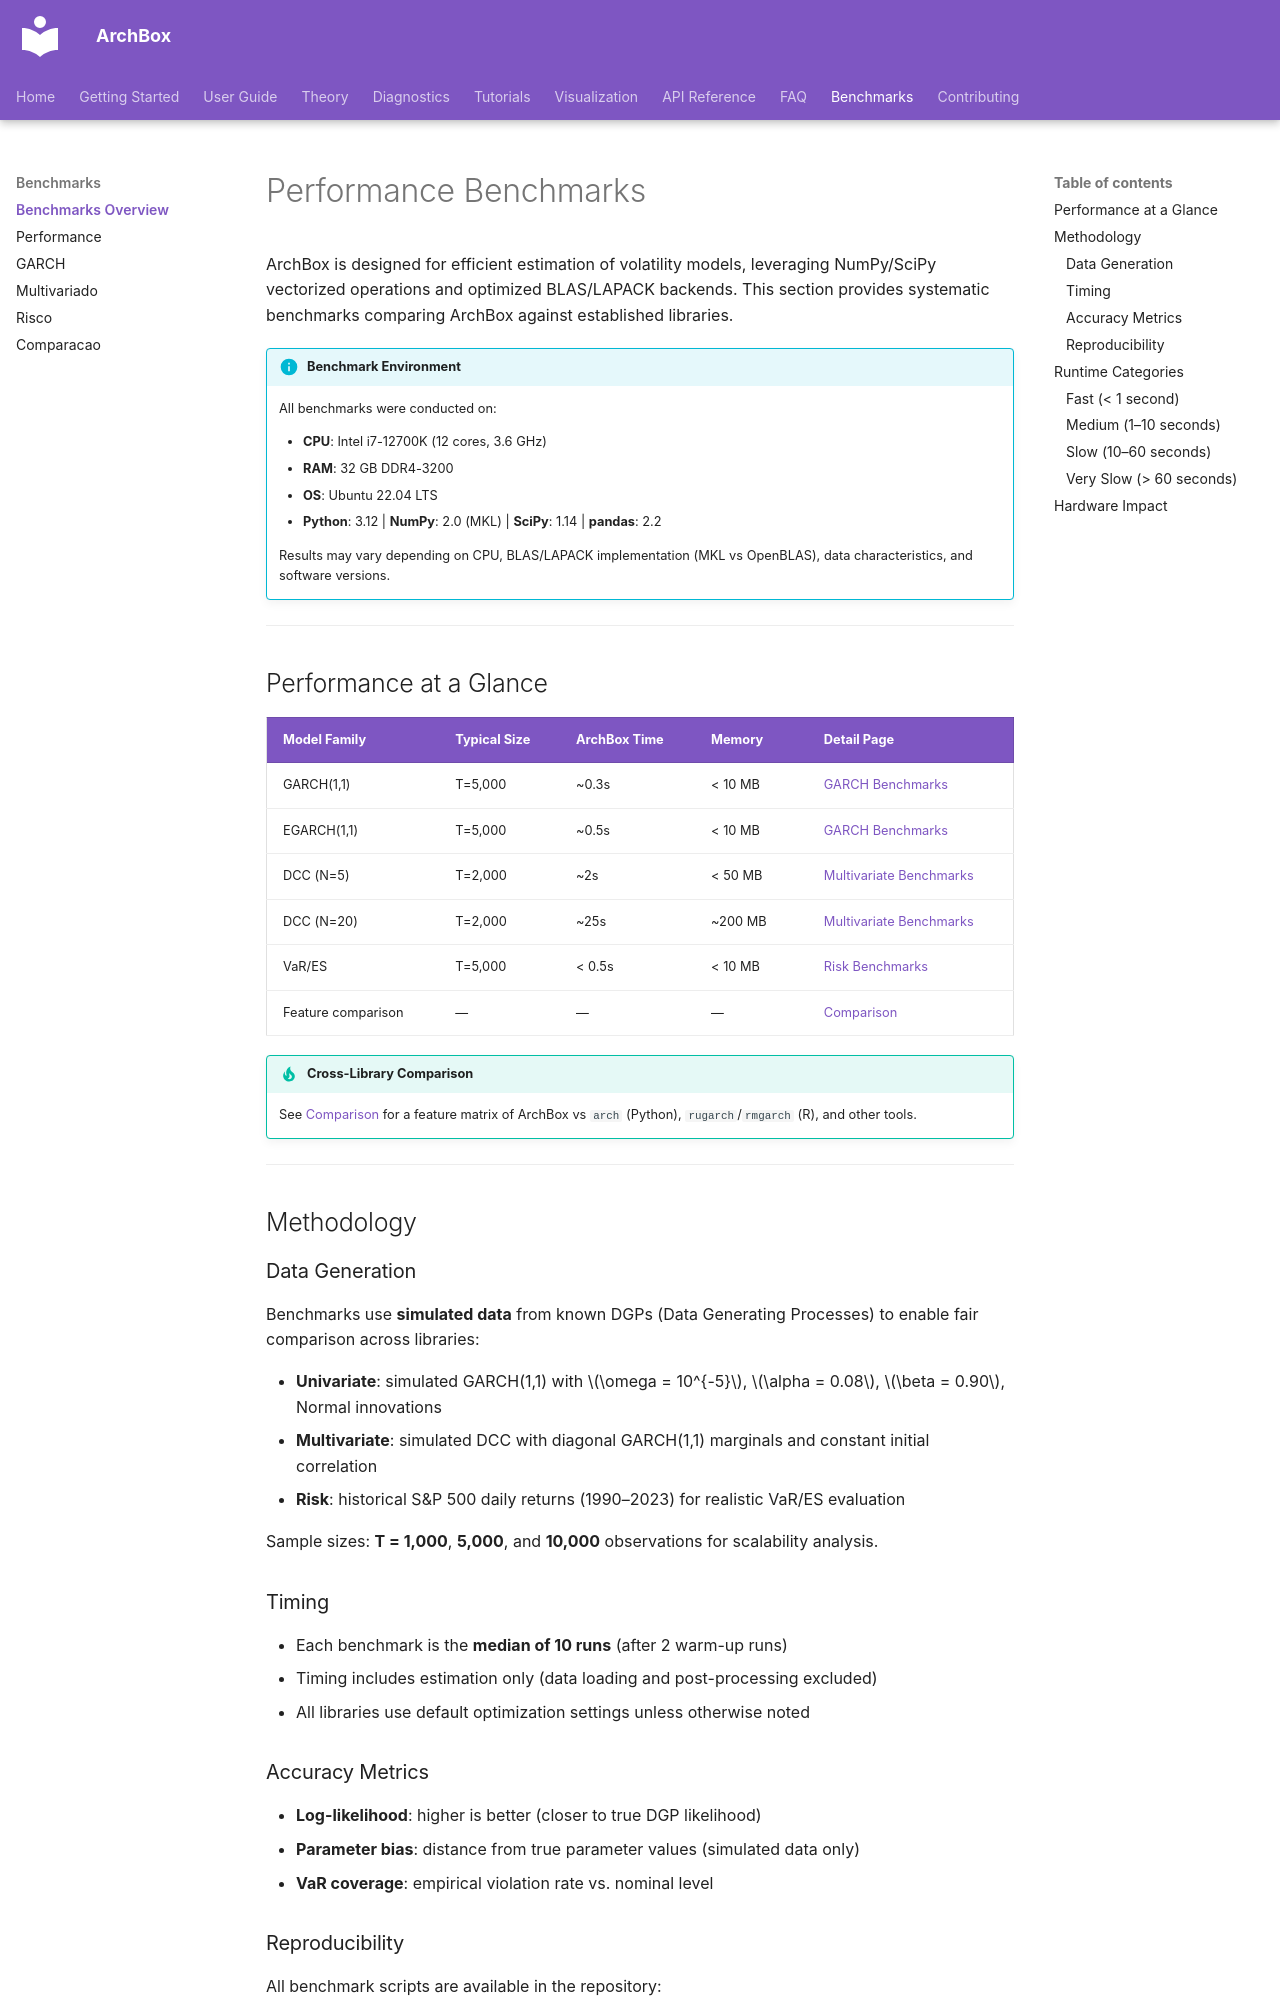

repository: ArchBox-GARCH-Models/archbox · page: benchmarks/index.html · generator: mkdocs

---
title: "Benchmarks Overview"
description: "Performance benchmarks for ArchBox — methodology, hardware specifications, and overview of GARCH, multivariate, and risk model comparisons."
---

# Performance Benchmarks

ArchBox is designed for efficient estimation of volatility models, leveraging NumPy/SciPy vectorized operations and optimized BLAS/LAPACK backends. This section provides systematic benchmarks comparing ArchBox against established libraries.

!!! info "Benchmark Environment"
    All benchmarks were conducted on:

    - **CPU**: Intel i7-12700K (12 cores, 3.6 GHz)
    - **RAM**: 32 GB DDR4-3200
    - **OS**: Ubuntu 22.04 LTS
    - **Python**: 3.12 | **NumPy**: 2.0 (MKL) | **SciPy**: 1.14 | **pandas**: 2.2

    Results may vary depending on CPU, BLAS/LAPACK implementation (MKL vs OpenBLAS), data characteristics, and software versions.

---

## Performance at a Glance

| Model Family | Typical Size | ArchBox Time | Memory | Detail Page |
|-------------|-------------|-------------|--------|-------------|
| GARCH(1,1) | T=5,000 | ~0.3s | < 10 MB | [GARCH Benchmarks](garch.md) |
| EGARCH(1,1) | T=5,000 | ~0.5s | < 10 MB | [GARCH Benchmarks](garch.md) |
| DCC (N=5) | T=2,000 | ~2s | < 50 MB | [Multivariate Benchmarks](multivariate.md) |
| DCC (N=20) | T=2,000 | ~25s | ~200 MB | [Multivariate Benchmarks](multivariate.md) |
| VaR/ES | T=5,000 | < 0.5s | < 10 MB | [Risk Benchmarks](risk.md) |
| Feature comparison | — | — | — | [Comparison](comparison.md) |

!!! tip "Cross-Library Comparison"
    See [Comparison](comparison.md) for a feature matrix of ArchBox vs `arch` (Python), `rugarch`/`rmgarch` (R), and other tools.

---

## Methodology
